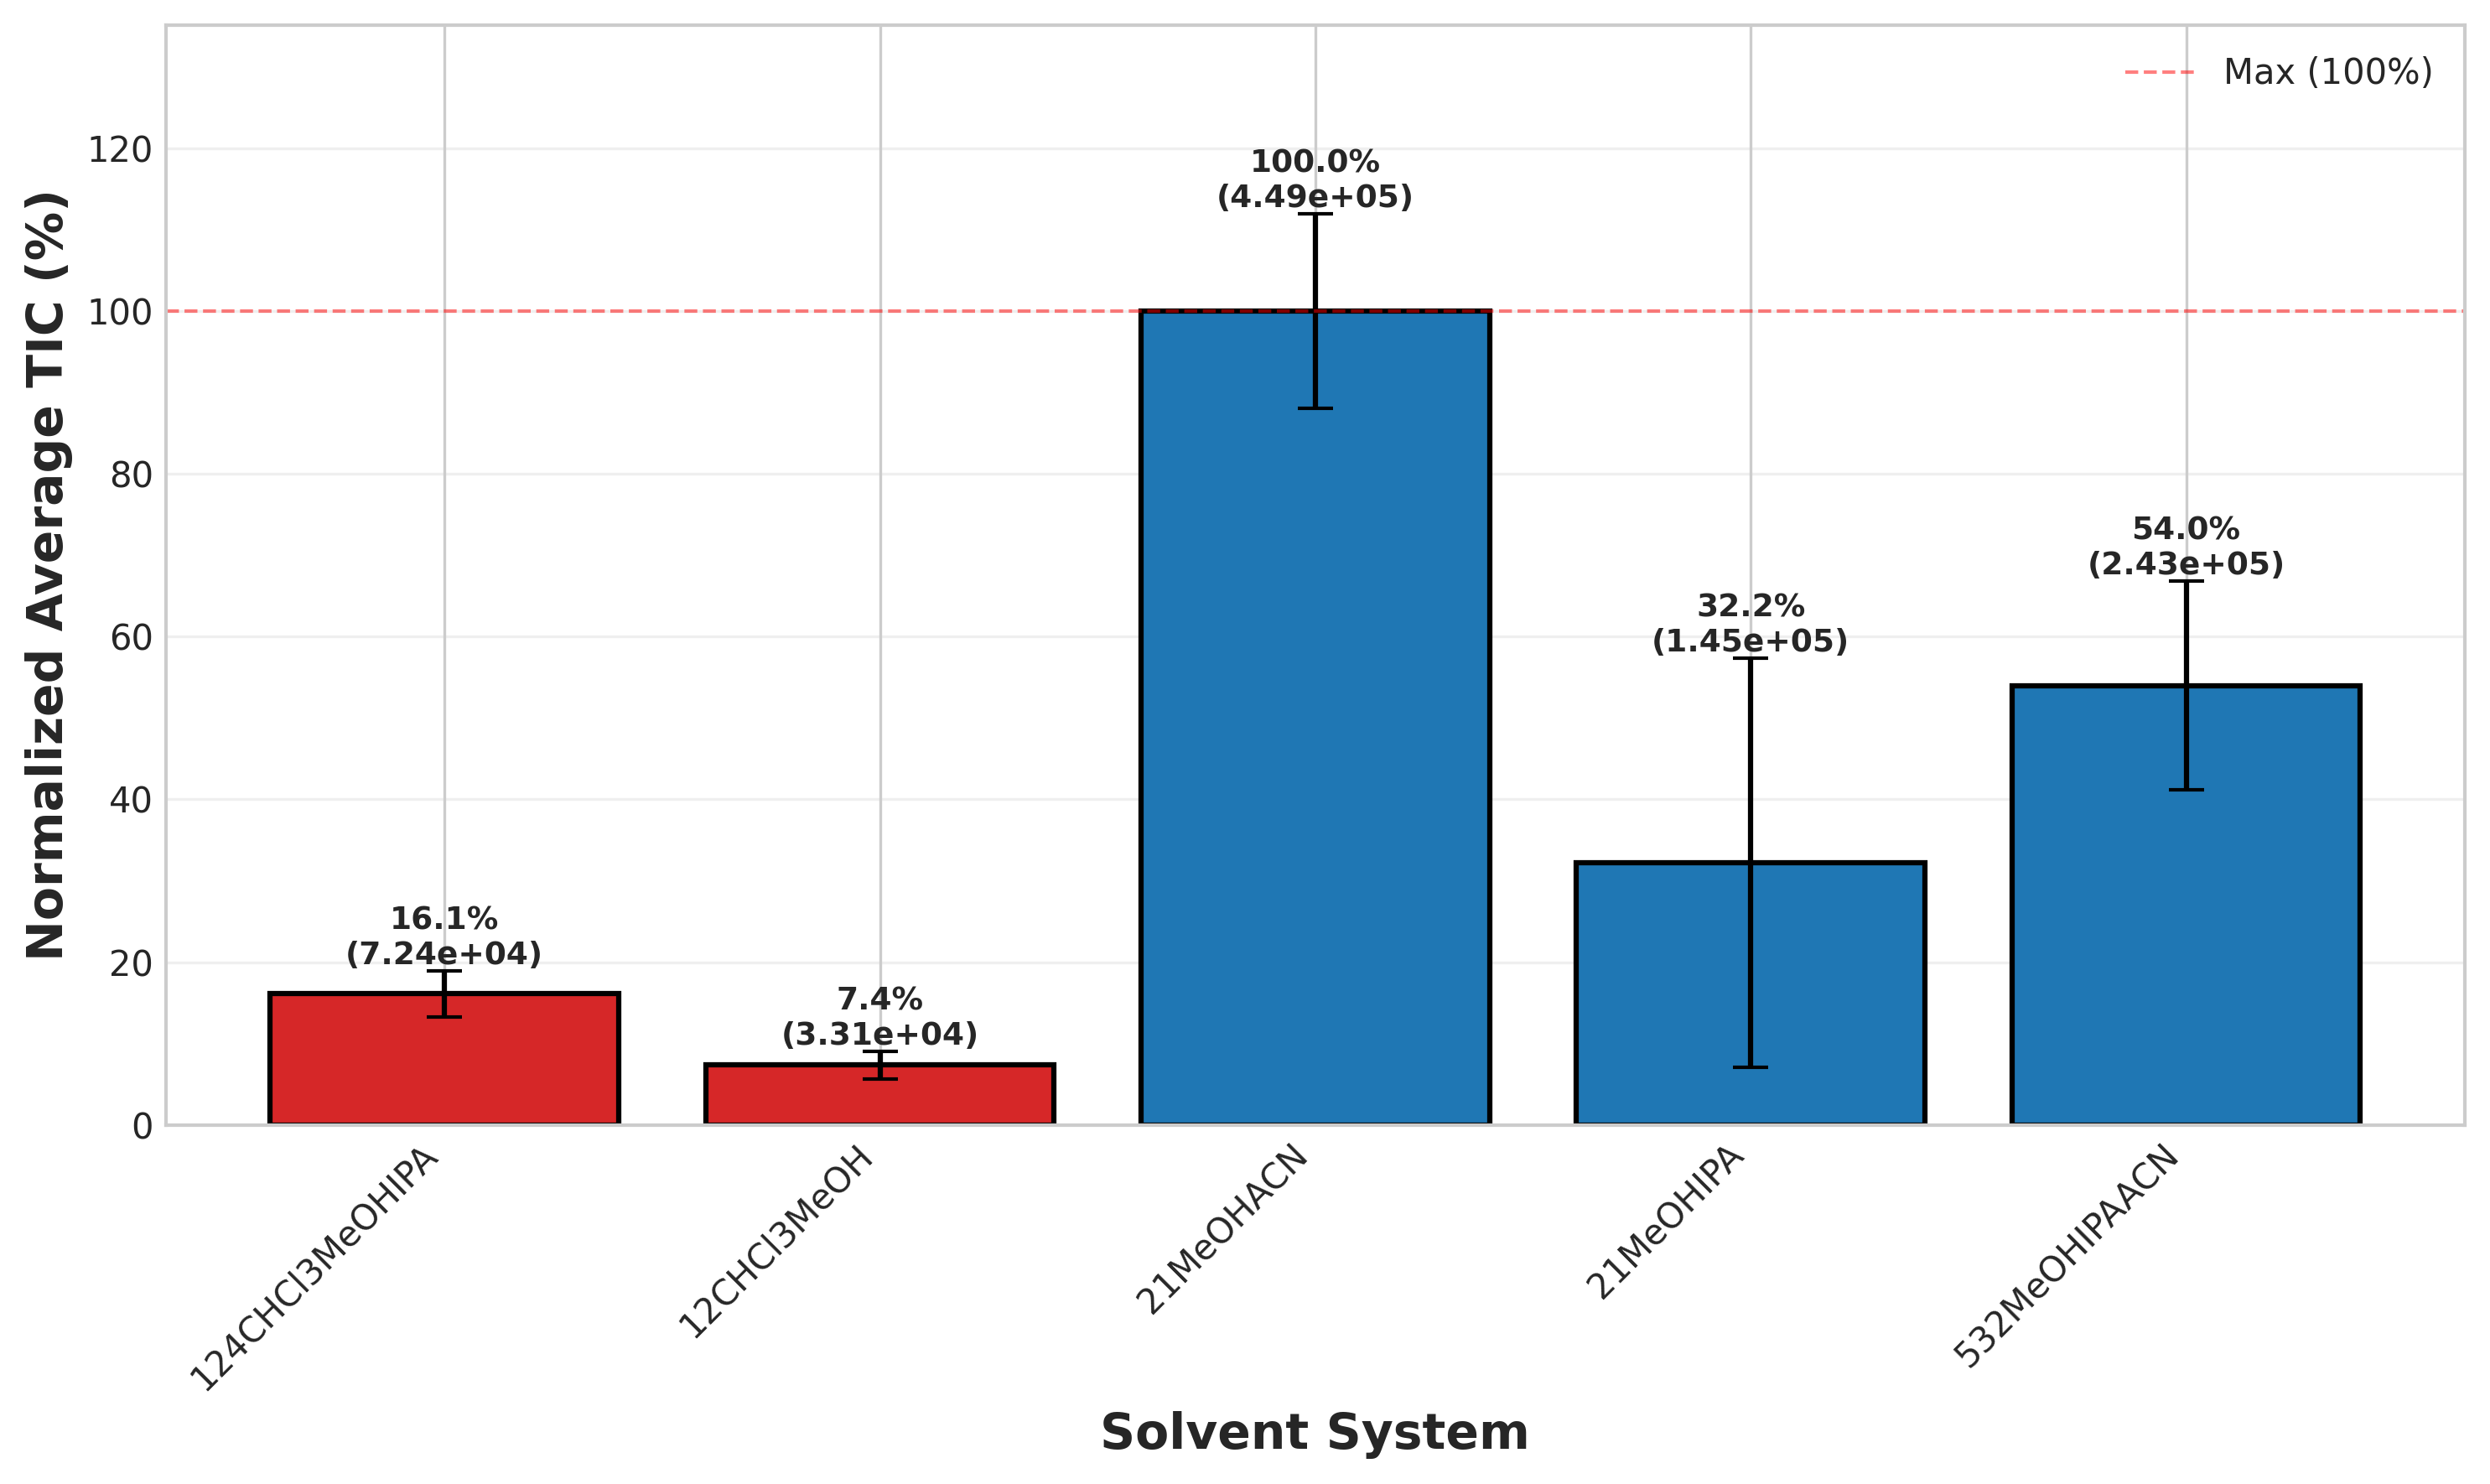

Source data for this figure (header and first rows):
SolventMatrix, Normalized_Average_TIC_%, Normalized_Std_%, Original_Average_TIC, Original_Std, LipidClass
124CHCl3MeOHIPA, 16.11, 2.853, 72413, 12821, TG
12CHCl3MeOH, 7.357, 1.718, 33067, 7722, TG
21MeOHACN, 100.0, 11.98, 449440, 53823, TG
21MeOHIPA, 32.24, 25.12, 144920, 112882, TG
532MeOHIPAACN, 53.96, 12.82, 242533, 57630, TG
